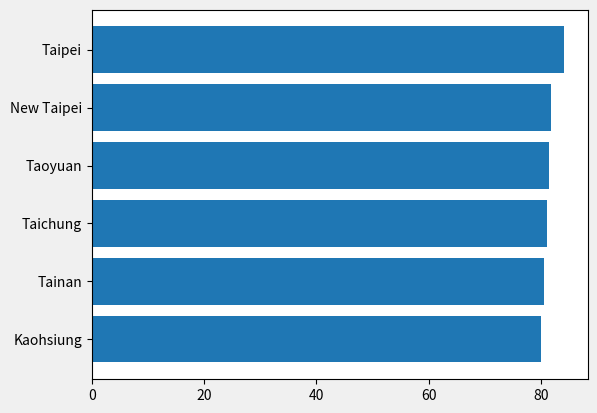
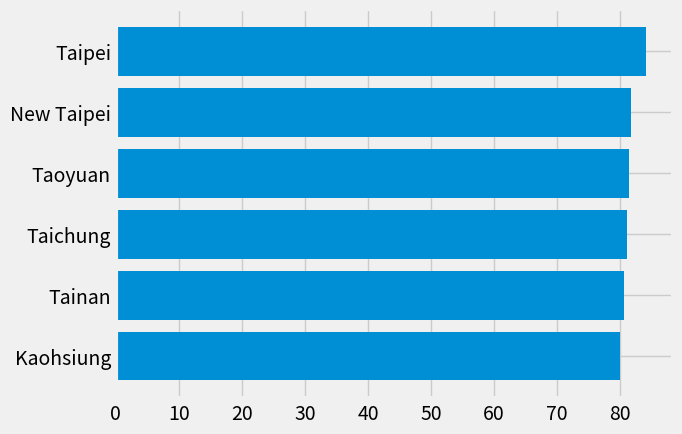
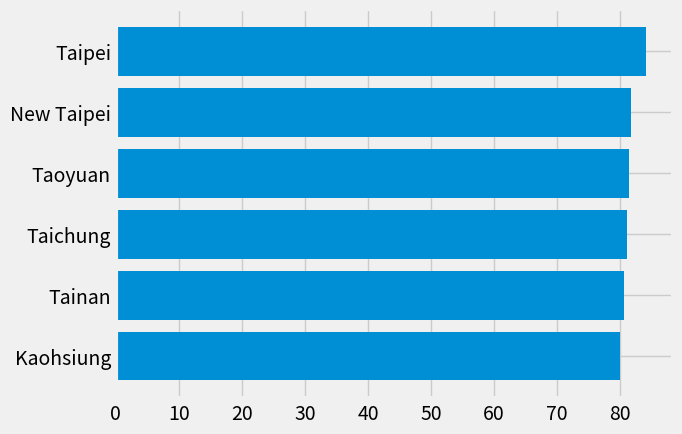
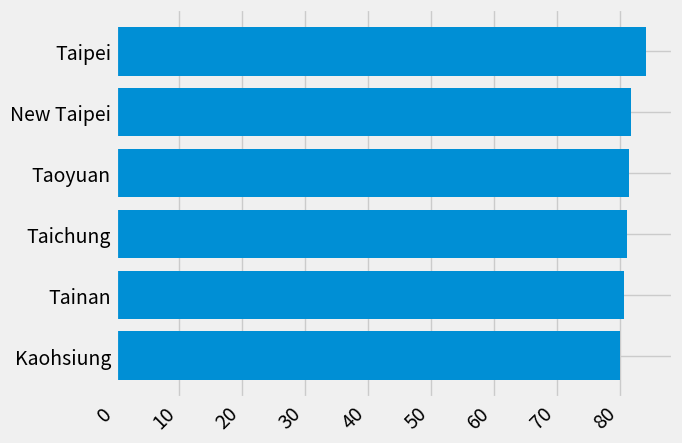
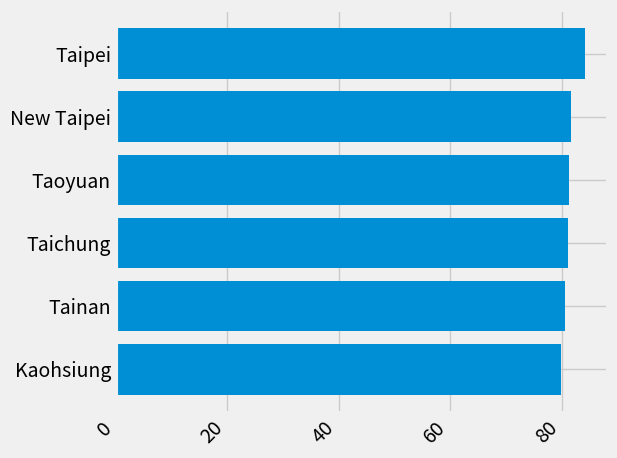
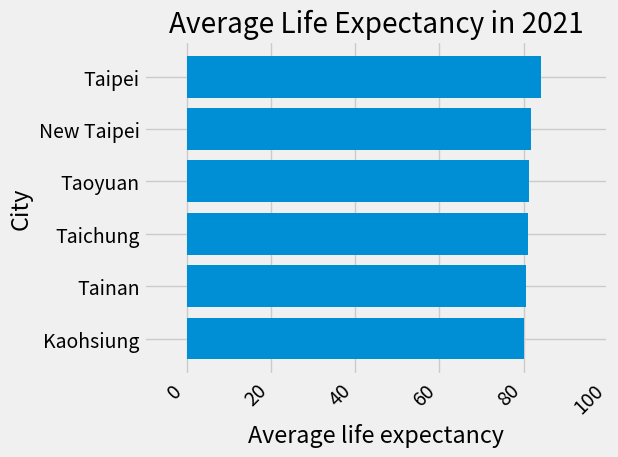
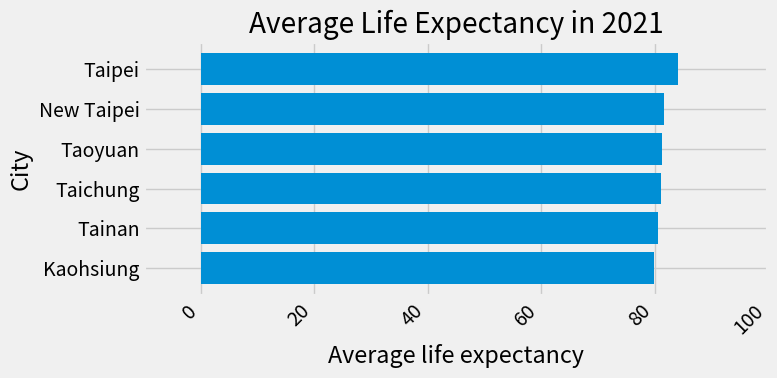
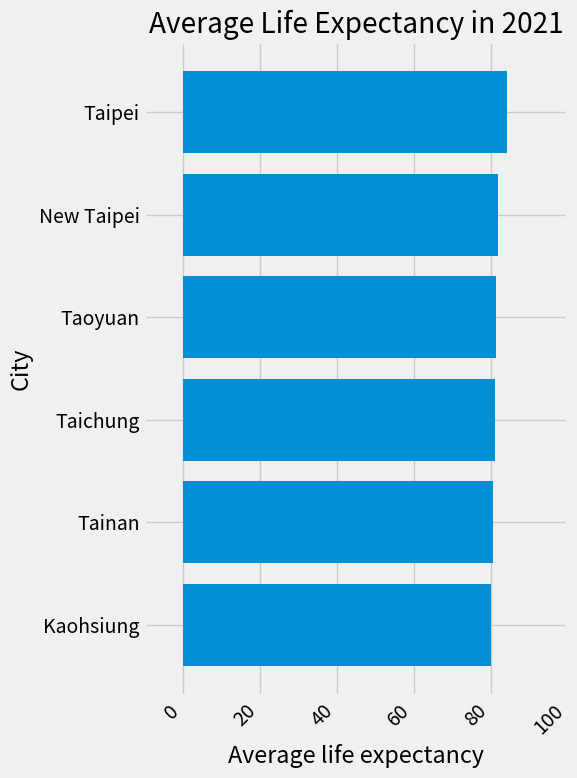
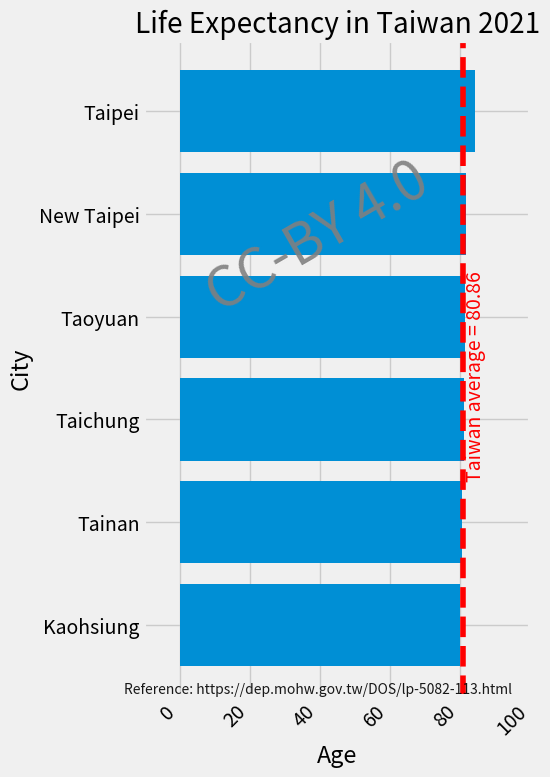

Recreate these plots in Python, in order.
"""
=======================
The Lifecycle of a Plot
=======================

This tutorial aims to show the beginning, middle, and end of a single
visualization using Matplotlib. We'll begin with some raw data and
end by saving a figure of a customized visualization. Along the way we try
to highlight some neat features and best-practices using Matplotlib.

.. currentmodule:: matplotlib

.. note::

    This tutorial is based on
    `this excellent blog post
    <https://pbpython.com/effective-matplotlib.html>`_
    by Chris Moffitt. It was transformed into this tutorial by Chris Holdgraf.

A note on the explicit vs. implicit interfaces
==============================================

Matplotlib has two interfaces. For an explanation of the trade-offs between the
explicit and implicit interfaces see :ref:`api_interfaces`.

In the explicit object-oriented (OO) interface we directly utilize instances of
:class:`axes.Axes` to build up the visualization in an instance of
:class:`figure.Figure`.  In the implicit interface, inspired by and modeled on
MATLAB, we use a global state-based interface which is encapsulated in the
:mod:`.pyplot` module to plot to the "current Axes".  See the :doc:`pyplot
tutorials </tutorials/introductory/pyplot>` for a more in-depth look at the
pyplot interface.

Most of the terms are straightforward but the main thing to remember
is that:

* The `.Figure` is the final image, and may contain one or more `~.axes.Axes`.
* The `~.axes.Axes` represents an individual plot (not to be confused with
   `~.axis.Axis`, which refers to the x-, y-, or z-axis of a plot).

We call methods that do the plotting directly from the Axes, which gives
us much more flexibility and power in customizing our plot.

.. note::

   In general, use the explicit interface over the implicit pyplot interface
   for plotting.

Our data
========

We'll use the data from the post from which this tutorial was derived.
It contains sales information for a number of companies.

"""

# sphinx_gallery_thumbnail_number = 10
import numpy as np
import matplotlib.pyplot as plt


data = {'Kaohsiung': 79.96,
        'Tainan': 80.55,
        'Taichung': 81.13,
        'Taoyuan': 81.35,
        'New Taipei': 81.74,
        'Taipei': 84.14,
        }

group_data = list(data.values())
group_names = list(data.keys())
group_mean = 80.86

###############################################################################
# Getting started
# ===============
#
# This data is naturally visualized as a barplot, with one bar per
# group. To do this with the object-oriented approach, we first generate
# an instance of :class:`figure.Figure` and
# :class:`axes.Axes`. The Figure is like a canvas, and the Axes
# is a part of that canvas on which we will make a particular visualization.
#
# .. note::
#
#    Figures can have multiple axes on them. For information on how to do this,
#    see the :doc:`Tight Layout tutorial
#    </tutorials/intermediate/tight_layout_guide>`.

fig, ax = plt.subplots()

###############################################################################
# Now that we have an Axes instance, we can plot on top of it.

fig, ax = plt.subplots()
ax.barh(group_names, group_data)

###############################################################################
# Controlling the style
# =====================
#
# There are many styles available in Matplotlib in order to let you tailor
# your visualization to your needs. To see a list of styles, we can use
# :mod:`.style`.

print(plt.style.available)

###############################################################################
# You can activate a style with the following:

plt.style.use('fivethirtyeight')

###############################################################################
# Now let's remake the above plot to see how it looks:

fig, ax = plt.subplots()
ax.barh(group_names, group_data)

###############################################################################
# The style controls many things, such as color, linewidths, backgrounds,
# etc.
#
# Customizing the plot
# ====================
#
# Now we've got a plot with the general look that we want, so let's fine-tune
# it so that it's ready for print. First let's rotate the labels on the x-axis
# so that they show up more clearly. We can gain access to these labels
# with the :meth:`axes.Axes.get_xticklabels` method:

fig, ax = plt.subplots()
ax.barh(group_names, group_data)
labels = ax.get_xticklabels()

###############################################################################
# If we'd like to set the property of many items at once, it's useful to use
# the :func:`pyplot.setp` function. This will take a list (or many lists) of
# Matplotlib objects, and attempt to set some style element of each one.

fig, ax = plt.subplots()
ax.barh(group_names, group_data)
labels = ax.get_xticklabels()
plt.setp(labels, rotation=45, horizontalalignment='right')

###############################################################################
# It looks like this cut off some of the labels on the bottom. We can
# tell Matplotlib to automatically make room for elements in the figures
# that we create. To do this we set the ``autolayout`` value of our
# rcParams. For more information on controlling the style, layout, and
# other features of plots with rcParams, see
# :doc:`/tutorials/introductory/customizing`.

plt.rcParams.update({'figure.autolayout': True})

fig, ax = plt.subplots()
ax.barh(group_names, group_data)
labels = ax.get_xticklabels()
plt.setp(labels, rotation=45, horizontalalignment='right')

###############################################################################
# Next, we add labels to the plot. To do this with the OO interface,
# we can use the :meth:`.Artist.set` method to set properties of this
# Axes object.

fig, ax = plt.subplots()
ax.barh(group_names, group_data)
labels = ax.get_xticklabels()
plt.setp(labels, rotation=45, horizontalalignment='right')
ax.set(xlim=[-10, 100], xlabel='Average life expectancy', ylabel='City',
       title='Average Life Expectancy in 2021')

###############################################################################
# We can also adjust the size of this plot using the :func:`pyplot.subplots`
# function. We can do this with the *figsize* keyword argument.
#
# .. note::
#
#    While indexing in NumPy follows the form (row, column), the *figsize*
#    keyword argument follows the form (width, height). This follows
#    conventions in visualization, which unfortunately are different from those
#    of linear algebra.

fig, ax = plt.subplots(figsize=(8, 4))
ax.barh(group_names, group_data)
labels = ax.get_xticklabels()
plt.setp(labels, rotation=45, horizontalalignment='right')
ax.set(xlim=[-10, 100], xlabel='Average life expectancy', ylabel='City',
       title='Average Life Expectancy in 2021')

###############################################################################
# For labels, we can specify custom formatting guidelines in the form of
# functions. Below we define a function that takes an integer as input, and
# returns a string as an output. When used with `.Axis.set_major_formatter` or
# `.Axis.set_minor_formatter`, they will automatically create and use a
# :class:`ticker.FuncFormatter` class.
#
# For this function, the ``x`` argument is the original tick label and ``pos``
# is the tick position.  We will only use ``x`` here but both arguments are
# needed.


# def currency(x, pos):
#     """The two arguments are the value and tick position"""
#    if x >= 1e6:
#        s = '${:1.1f}M'.format(x*1e-6)
#    else:
#        s = '${:1.0f}K'.format(x*1e-3)
#    return s

###############################################################################
# We can then apply this function to the labels on our plot. To do this,
# we use the ``xaxis`` attribute of our axes. This lets you perform
# actions on a specific axis on our plot.

fig, ax = plt.subplots(figsize=(6, 8))
ax.barh(group_names, group_data)
labels = ax.get_xticklabels()
plt.setp(labels, rotation=45, horizontalalignment='right')

ax.set(xlim=[-10, 100], xlabel='Average life expectancy', ylabel='City',
       title='Average Life Expectancy in 2021')

# ax.xaxis.set_major_formatter(currency)

###############################################################################
# Combining multiple visualizations
# =================================
#
# It is possible to draw multiple plot elements on the same instance of
# :class:`axes.Axes`. To do this we simply need to call another one of
# the plot methods on that axes object.

fig, ax = plt.subplots(figsize=(8, 8))
ax.barh(group_names, group_data)
labels = ax.get_xticklabels()
plt.setp(labels, rotation=45, horizontalalignment='right')

# Add a vertical line, here we set the style in the function call
ax.axvline(x=group_mean, ls='--', color='r')
ax.text(group_mean + 3.5, 1.45, "Taiwan average = 80.86", rotation=90,
        horizontalalignment='center', fontweight='light', color='red')

# Annotate new companies
# for group in [3, 5, 8]:
#     ax.text(145000, group, "New Company", fontsize=10,
#            verticalalignment="center")

# Now we move our title up since it's getting a little cramped
ax.title.set(y=1.05)

ax.set(xlim=[-10, 100], xlabel='Age', ylabel='City',
       title='Life Expectancy in Taiwan 2021')

# ax.xaxis.set_major_formatter(currency)
ax.set_xticks([0, 20, 40, 60, 80, 100])
fig.subplots_adjust(right=.1)

plt.text(x=0.45, y=0.7, s="CC-BY 4.0", fontsize=40, color='grey', alpha=0.9,
         ha='center', va='center', rotation=30,
         transform=ax.transAxes)

plt.text(x=0.45, y=0.01, s="Reference: https://dep.mohw.gov.tw/DOS/lp-5082-113.html", fontsize=10,
         color='black', alpha=0.9, ha='center', va='center', rotation=0, transform=ax.transAxes)

plt.show()

###############################################################################
# Saving our plot
# ===============
#
# Now that we're happy with the outcome of our plot, we want to save it to
# disk. There are many file formats we can save to in Matplotlib. To see
# a list of available options, use:

print(fig.canvas.get_supported_filetypes())

###############################################################################
# We can then use the :meth:`figure.Figure.savefig` in order to save the figure
# to disk. Note that there are several useful flags we show below:
#
# * ``transparent=True`` makes the background of the saved figure transparent
#   if the format supports it.
# * ``dpi=80`` controls the resolution (dots per square inch) of the output.
# * ``bbox_inches="tight"`` fits the bounds of the figure to our plot.

# Uncomment this line to save the figure.
# fig.savefig('sales.png', transparent=False, dpi=80, bbox_inches="tight")

# References:
#
